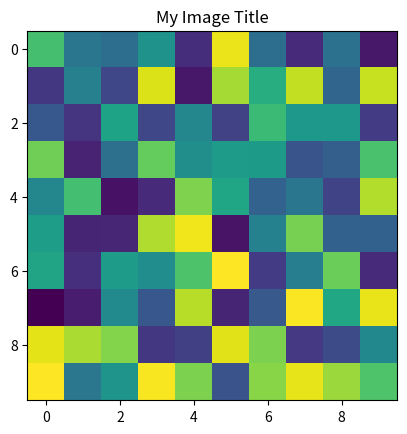

Python code for this plot:
import matplotlib.pyplot as plt
import numpy as np

if __name__ == "__main__":
    # Generating a random image
    image = np.random.rand(10, 10)

    # Using imshow to display the image
    plt.imshow(image)

    # Adding a title
    plt.title('My Image Title')

    # Displaying the plot
    plt.show()